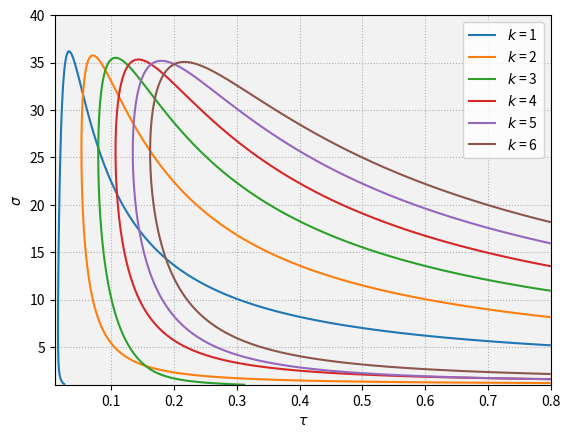

This chart was generated by the following Python code:
# -*- coding: utf-8 -*-
"""
[redacted]

Eigenvalue analysis for CP-AD
"""

import numpy as np
import matplotlib
import matplotlib.pyplot as plt
import datetime

# get datetime
DateTime = datetime.datetime.today().strftime("%Y%m%d%H%M%S")

# set parameters
m = 0.6 # mu
r = 1.0 # radius
a = 0.5 # advection coef.
d = 0.005 # diffusion coef.
lam = 1.0/(2.0*np.pi*r) # homogeneous manufactuirng population
ph = 1.0/(2.0*np.pi*r) # homogeneous agricultural population

def eigenv(X, Y, k):

    # X: tau mesh
    # Y: sigma mesh
    # k: frequency number (k)

    alp = (Y - 1.0) * X # alpha vector
    G = np.power(2.0*lam*((1.0-np.exp(-alp*np.pi*r))/alp), 1.0/(1.0-Y)) # homogeneous price index
    
    if k % 2 == 0:# when k is even number
        k = float(k)
        Z = (np.power(alp, 2.0)*np.power(r, 2.0)) / (np.power(k, 2.0) + np.power(alp, 2.0)*np.power(r, 2.0))
    else:# when k is odd number
        k = float(k)
        Z = (np.power(alp, 2.0)*np.power(r, 2.0)*(1.0 + np.exp(-alp*r*np.pi))) / ((np.power(k, 2.0) + np.power(alp, 2.0)*np.power(r, 2.0))*(1.0 - np.exp(-alp*r*np.pi)))

    Gamk = (np.power(k, 2.0)/np.power(r, 2.0)) * (a * np.power(G, -m) * ((1.0-m*Z) * ((-(1.0/Y)*np.power(Z, 2.0)+(m/Y)*Z)/(1.0-(m/Y)*Z-((Y-1.0)/Y)*np.power(Z, 2.0))) + ((m*Z)/(Y-1.0))) - d)
    return Gamk

tau_space = np.linspace(0.01, 0.8, 300)
sigma_space = np.linspace(1.01, 40.0, 1024)
ta, sig = np.meshgrid(tau_space, sigma_space)

frqs = [1,2,3,4,5,6]
labels = []
hs = []
fig, ax = plt.subplots()
i = 0
for k in frqs:
    Gamk = eigenv(ta, sig, k)
    cont = ax.contour(ta, sig, Gamk, [0], linewidths=1.5, colors=[matplotlib.cm.tab10(i)])
    lb = r'$k$ = {}'.format(k)
    labels.append(lb)
    h,_ = cont.legend_elements()
    hs.append(h[0])
    i += 1
    pass

ax.legend(hs, labels)
plt.gca().set_aspect('equal', adjustable='box')
#plt.grid()
ax.set_facecolor('0.95')
ax.set_aspect('auto', adjustable='box')
plt.xlabel(r'$\tau$')
plt.ylabel(r'$\sigma$')
plt.grid(linestyle=':')
plt.savefig('cpad_sigma_contours.png', format='png', dpi=300)
plt.show()
